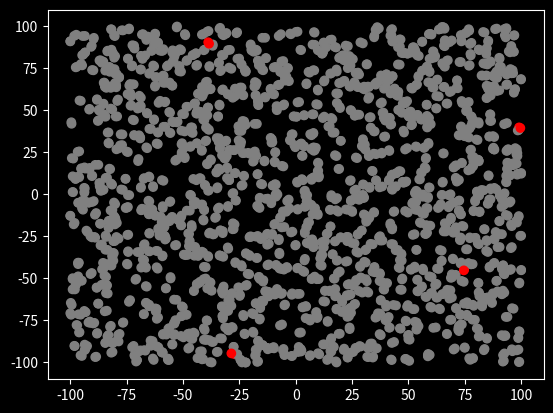

Write Python code to recreate this figure. (Note: this script raises an exception after producing the figure.)
import matplotlib.pyplot as plt
import numpy as np
from matplotlib import style
style.use('dark_background')
from matplotlib.animation import FuncAnimation as animation
import os

inf_col = 'red'
rem_col = 'lime'
ded_col = 'k'
sus_col = 'grey'



infection_radius = 0.6
recovery_rate = 0.0006
death_rate = .0001
stage_dimension = 200 # MxM square stage

init = [1180, # pop. size
        4, # infected
        0, #recovered
        0] #dead


maskBool=False
maskMod=.66

saniBool=False
saniMod= .1

SDbool=False
SDmod=4




class Sim():
    def __init__(self,init,maskBool,saniBool,SDbool):
        #init = [N,inf,rec]
        self.N = init[0]
        suc = self.N-init[1]-(init[2]+init[3])
        self.cols = np.repeat([sus_col,inf_col,rem_col,ded_col],
                              [suc,init[1],init[2],init[3]])
        self.low,self.high = -stage_dimension/2,stage_dimension/2
        self.pos = np.random.uniform(self.low,self.high,size=(2,self.N))
        
        self.stream = self.data_stream()
        self.fig,self.ax = plt.subplots();
        
        self.ani = animation(self.fig, self.update, interval=80, 
                                          init_func=self.setup, blit=True)

    def setup(self):
        p,c= next(self.stream)
        
        self.scat = self.ax.scatter(x=p[0,:],
                                    y=p[1,:],
                                    c=c.T)
        return self.scat,
    
    def arg_within_radius(self,inf,susceptible,r):
        #inf 1x2, succeptible nx2 matrices
        if(maskBool):
            r=r*maskMod

        
        dist = np.sqrt(((inf-susceptible)**2).sum(axis=1))
        
        return np.argwhere(dist<r).ravel()
    
    def data_stream(self):
        while True:
            removed = 0
            #move points
            jitter = 0.5*np.random.normal(0,1,size=(2,self.N))
            if(SDbool):
                jitter=jitter/SDmod
            self.pos[0:2,:]+=jitter

            #infect and recover---------
            #get infected people
            inf = np.argwhere(self.cols == inf_col).ravel()
            inf_people = self.pos[:,inf].T

            for i in inf_people:
                suc = np.argwhere(self.cols == sus_col).ravel()
                suc_people = self.pos[:,suc].T
                if(saniBool):
                    risk= Random.random(0,1)
                    if(risk >saniMod):
                        infect = self.arg_within_radius(i,suc_people,infection_radius)
                    else:
                        pass
                else:
                    infect = self.arg_within_radius(i,suc_people,infection_radius)
                    
                

                
                infect_index = suc[infect]
                self.cols[infect_index] = inf_col
            
            #adjust out of bounds
            x1=np.where(self.pos[0:2,:]<self.low)
            x2=np.where(self.pos[0:2,:]>self.high)
            self.pos[0:2,:][x1],self.pos[0:2,:][x2] = self.low,self.high
            
            #yield [self.pos,self.cols],
            r = np.random.uniform(0,1, size = inf.size)
            rec = np.argwhere(r<recovery_rate).T
            recovered_idx = inf[rec]
            self.cols[recovered_idx] = rem_col

            d = np.random.uniform(0,1, size = (inf.size))
            dead = np.argwhere(d<death_rate).T
            dead_idx = inf[dead]
            self.cols[dead_idx] = ded_col
            ded=np.argwhere(self.cols == ded_col).ravel()
            ded_people = self.pos[:,dead].T
            for dd in ded_people:
                removed+=1
            
            print(len(ded))
            yield self.pos,self.cols
            
    def update(self,i):
        data,c= next(self.stream)
        self.scat.set_offsets(data[0:2,:].T)
        self.scat.set_sizes(np.zeros(self.N)+10)
        self.scat.set_color(c.T)
        return self.scat,
##plt.title('S')

S = Sim(init,maskBool=False,saniBool=False, SDbool=False)
fig = plt.gcf()
fig.canvas.set_window_title('Town 1')
##plt.title('S2')

S2 = Sim(init,maskBool=True,saniBool=True,SDbool=True)
fig = plt.gcf()
fig.canvas.set_window_title('Town 2')
##if plt.fignum_exists(1):
##    plt.close(1)
plt.show()

